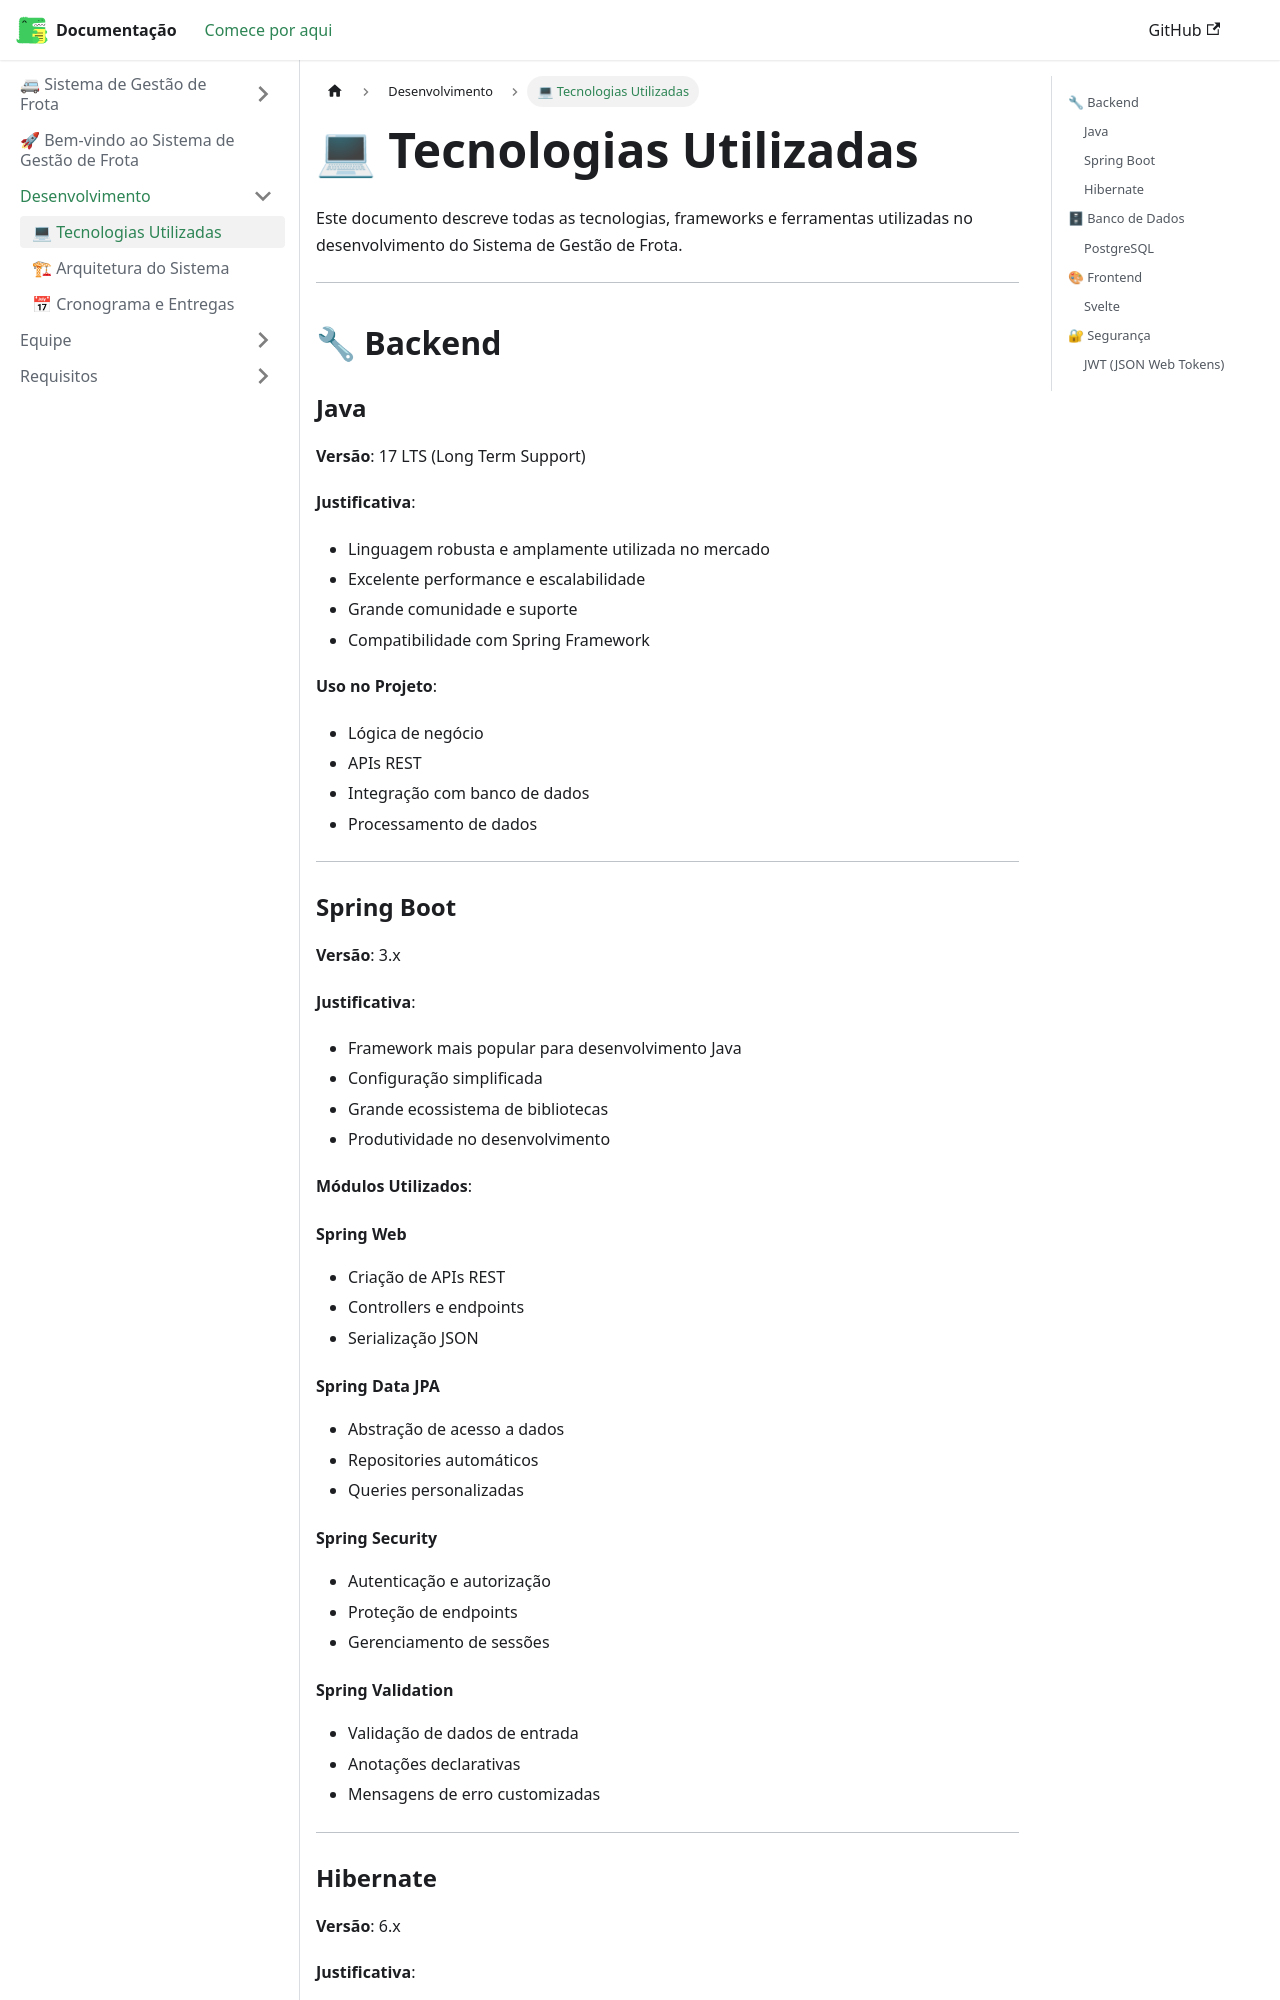

repository: GabrielVictorino8266/mkdocs-documentacao-projetointegrador-4-semestre · page: docs/Desenvolvimento/tecnologias/index.html · generator: docusaurus

---
sidebar_position: 1
---

# 💻 Tecnologias Utilizadas

Este documento descreve todas as tecnologias, frameworks e ferramentas utilizadas no desenvolvimento do Sistema de Gestão de Frota.

---

## 🔧 Backend

### Java

**Versão**: 17 LTS (Long Term Support)

**Justificativa**:
- Linguagem robusta e amplamente utilizada no mercado
- Excelente performance e escalabilidade
- Grande comunidade e suporte
- Compatibilidade com Spring Framework

**Uso no Projeto**:
- Lógica de negócio
- APIs REST
- Integração com banco de dados
- Processamento de dados

---

### Spring Boot

**Versão**: 3.x

**Justificativa**:
- Framework mais popular para desenvolvimento Java
- Configuração simplificada
- Grande ecossistema de bibliotecas
- Produtividade no desenvolvimento

**Módulos Utilizados**:

#### Spring Web
- Criação de APIs REST
- Controllers e endpoints
- Serialização JSON

#### Spring Data JPA
- Abstração de acesso a dados
- Repositories automáticos
- Queries personalizadas
